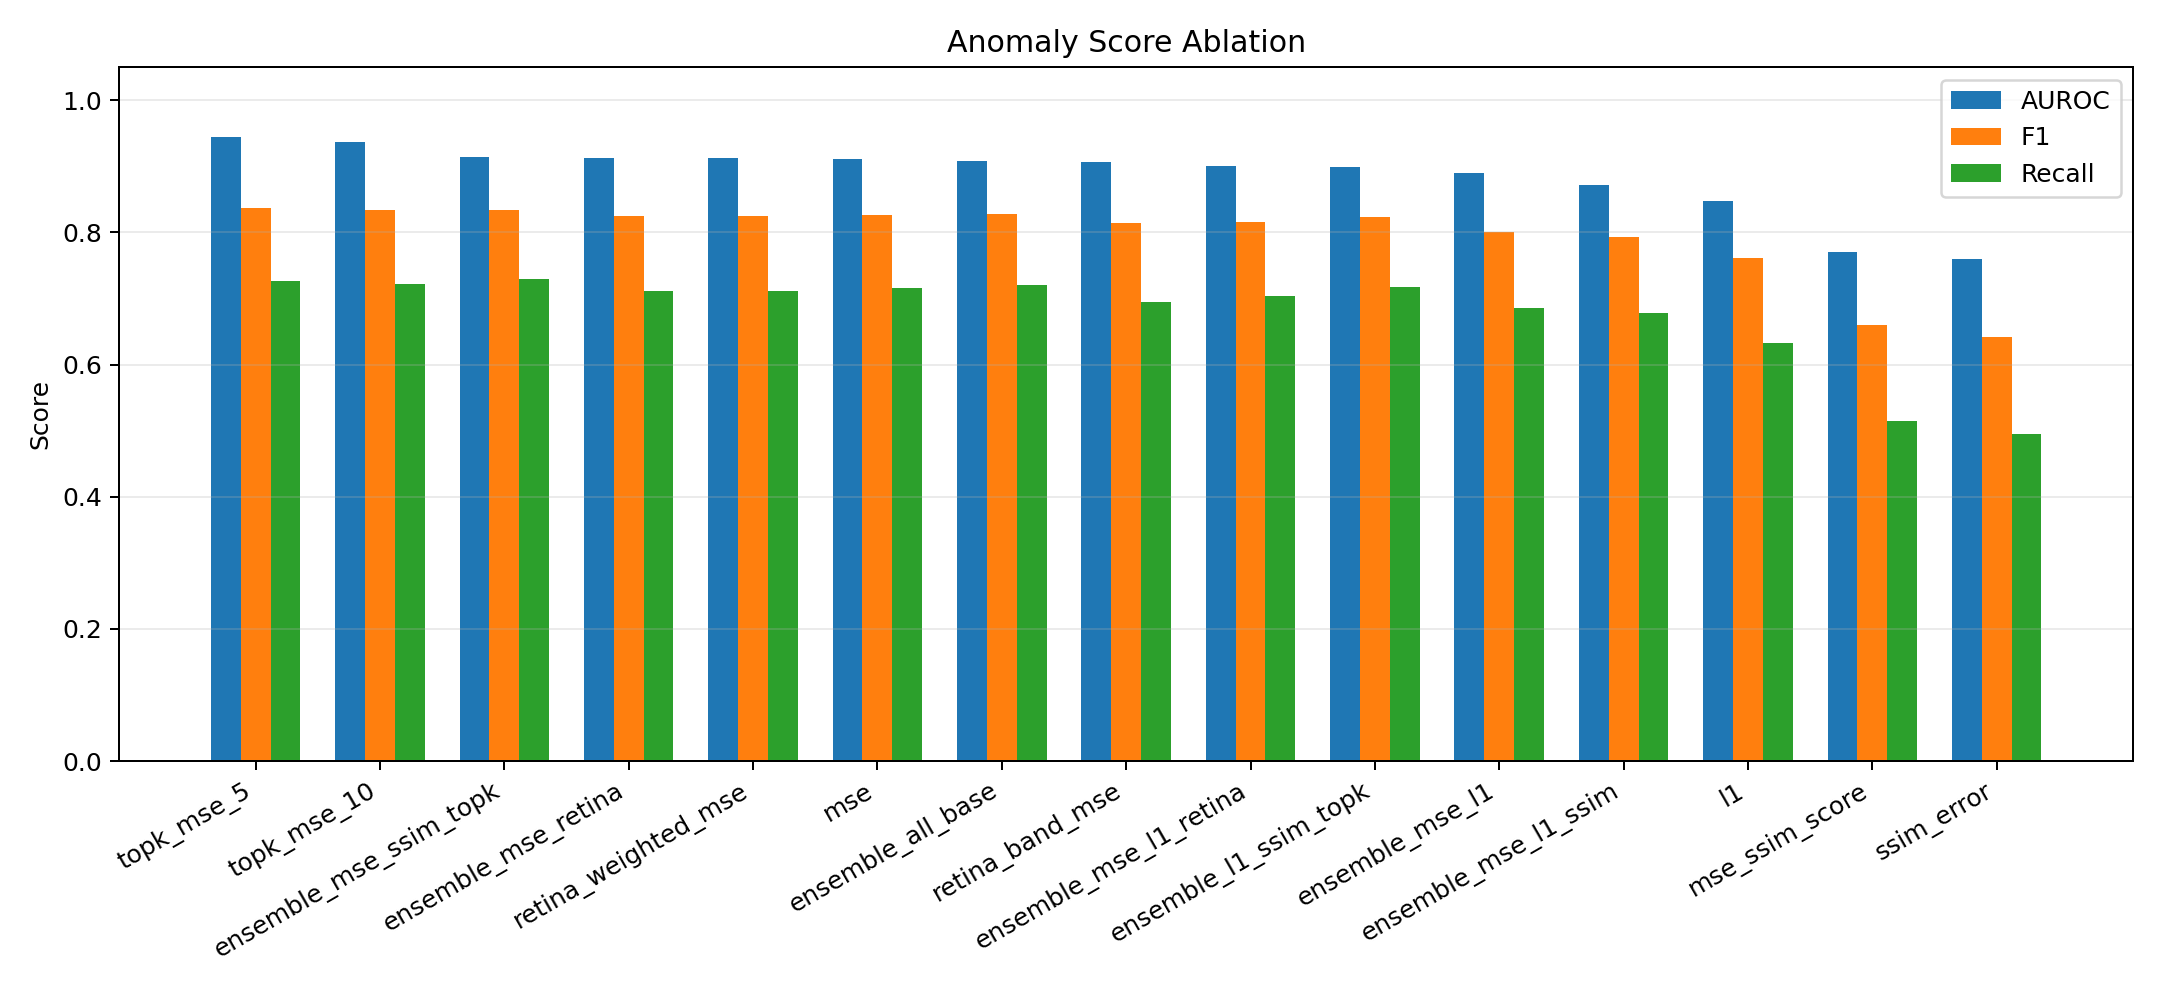

The data file committed next to this chart (first rows):
score_mode, threshold, auroc, accuracy, precision, recall, f1, fpr, tn, fp, fn, tp
topk_mse_5, 0.01496, 0.9437, 0.788, 0.9873, 0.7267, 0.8372, 0.028, 243, 7, 205, 545
topk_mse_10, 0.009359, 0.9362, 0.784, 0.9872, 0.7213, 0.8336, 0.028, 243, 7, 209, 541
ensemble_mse_ssim_topk, 2.06, 0.9138, 0.783, 0.975, 0.7293, 0.8345, 0.056, 236, 14, 203, 547
ensemble_mse_retina, 2.044, 0.913, 0.774, 0.9816, 0.712, 0.8253, 0.04, 240, 10, 216, 534
retina_weighted_mse, 0.001536, 0.9123, 0.774, 0.9834, 0.7107, 0.8251, 0.036, 241, 9, 217, 533
mse, 0.001337, 0.9104, 0.774, 0.9764, 0.716, 0.8262, 0.052, 237, 13, 213, 537
ensemble_all_base, 1.933, 0.9086, 0.776, 0.9747, 0.72, 0.8282, 0.056, 236, 14, 210, 540
retina_band_mse, 0.001675, 0.9068, 0.762, 0.983, 0.6947, 0.8141, 0.036, 241, 9, 229, 521
ensemble_mse_l1_retina, 1.926, 0.9006, 0.762, 0.9706, 0.704, 0.8161, 0.064, 234, 16, 222, 528
ensemble_l1_ssim_topk, 1.883, 0.8991, 0.769, 0.9659, 0.7173, 0.8233, 0.076, 231, 19, 212, 538
ensemble_mse_l1, 2.095, 0.89, 0.745, 0.9644, 0.6853, 0.8012, 0.076, 231, 19, 236, 514
ensemble_mse_l1_ssim, 1.941, 0.8714, 0.735, 0.9567, 0.6773, 0.7931, 0.092, 227, 23, 242, 508
l1, 0.02403, 0.8475, 0.703, 0.9557, 0.6333, 0.7618, 0.088, 228, 22, 275, 475
mse_ssim_score, 0.05016, 0.7697, 0.603, 0.9212, 0.5147, 0.6604, 0.132, 217, 33, 364, 386
ssim_error, 0.2457, 0.7595, 0.587, 0.916, 0.4947, 0.6424, 0.136, 216, 34, 379, 371
